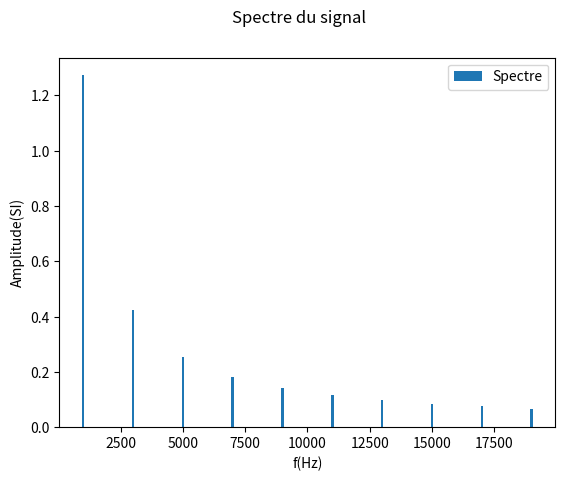
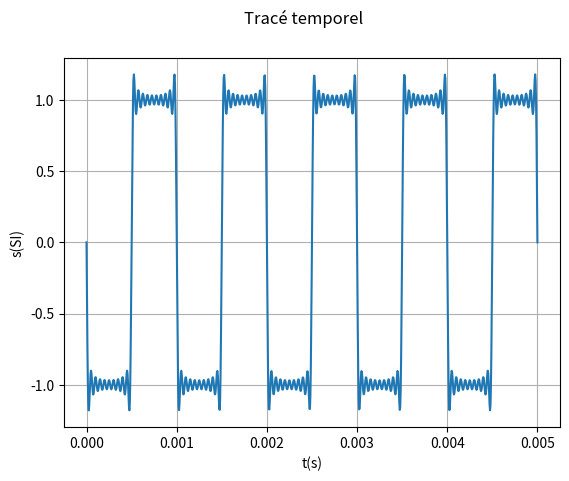
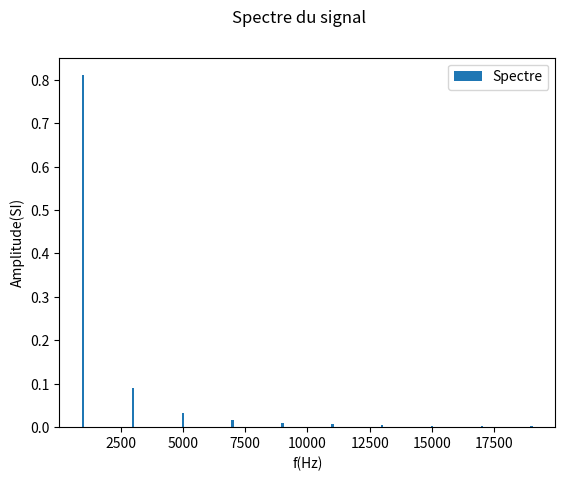
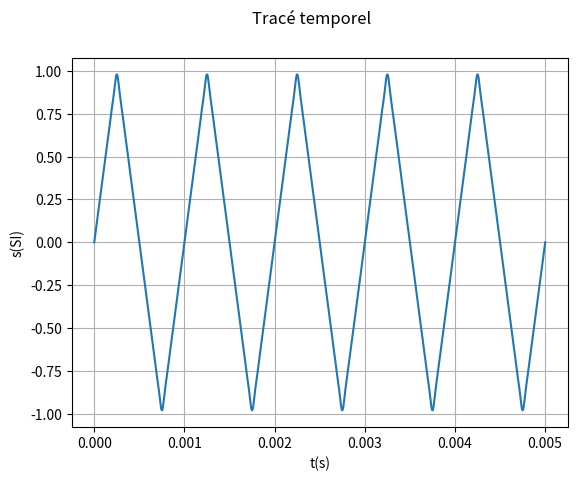
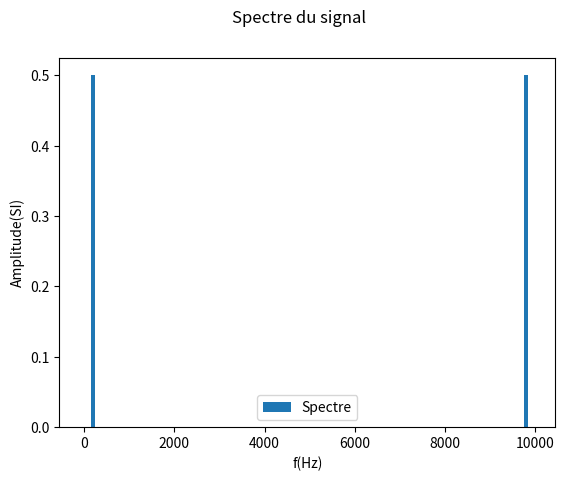
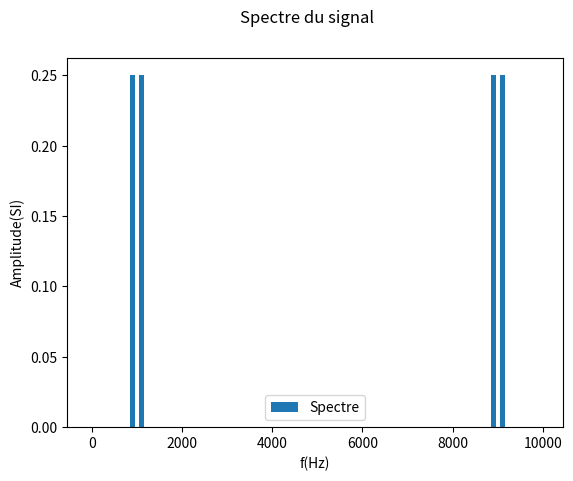
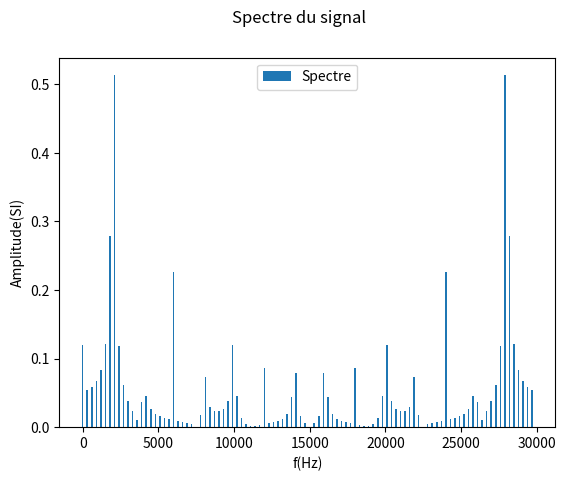
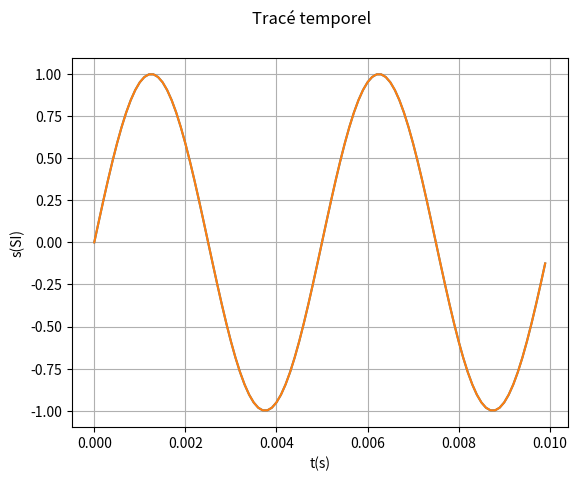
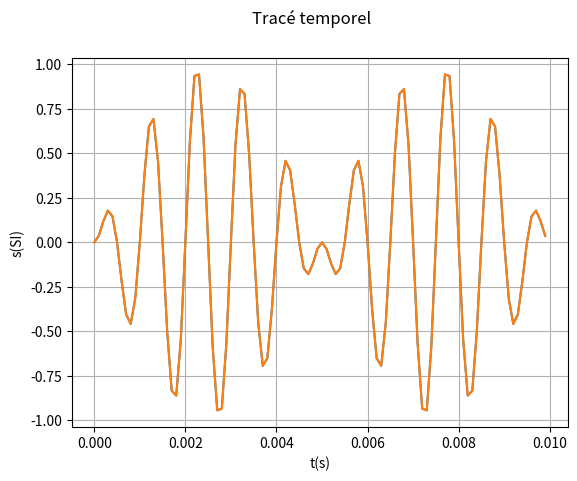
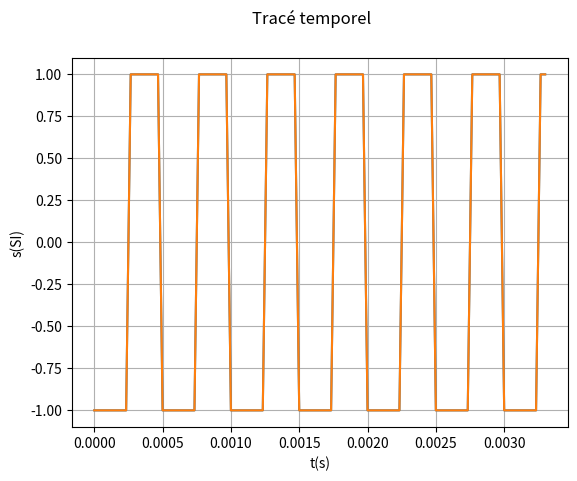
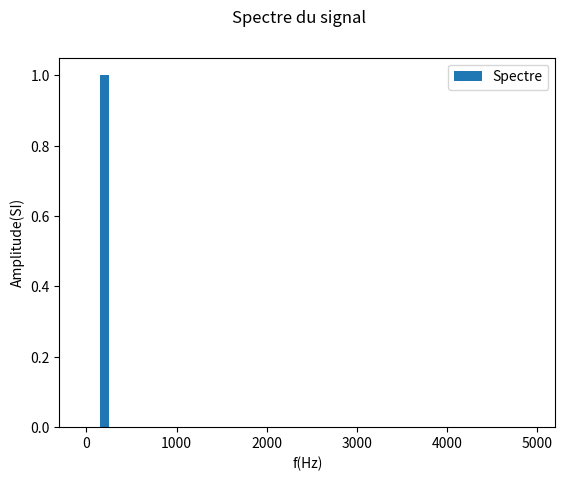
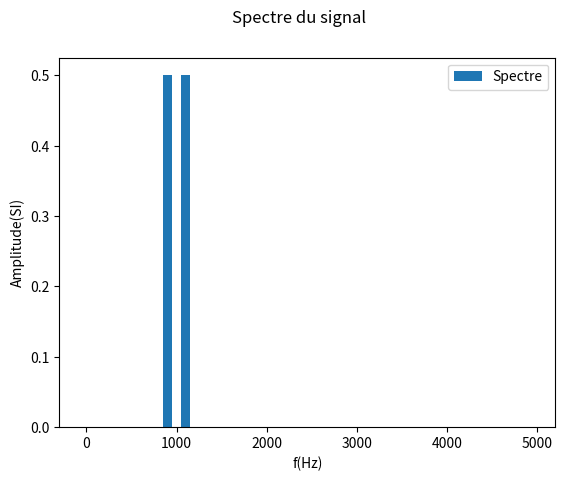
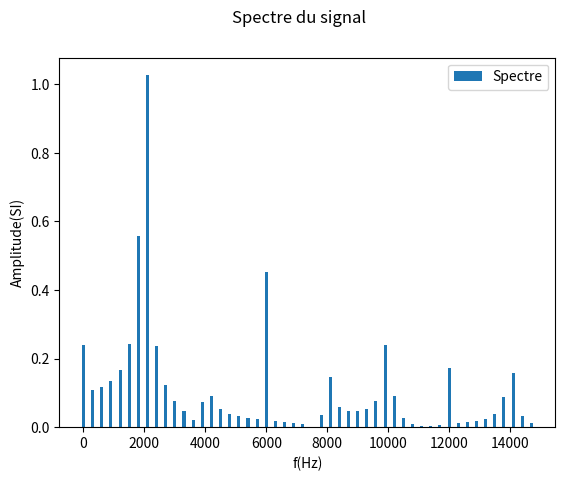
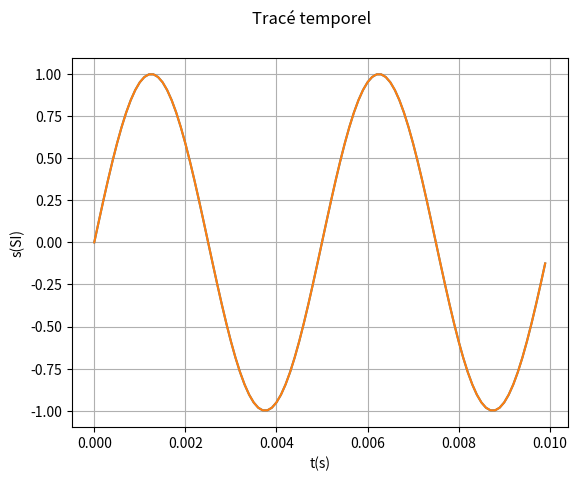
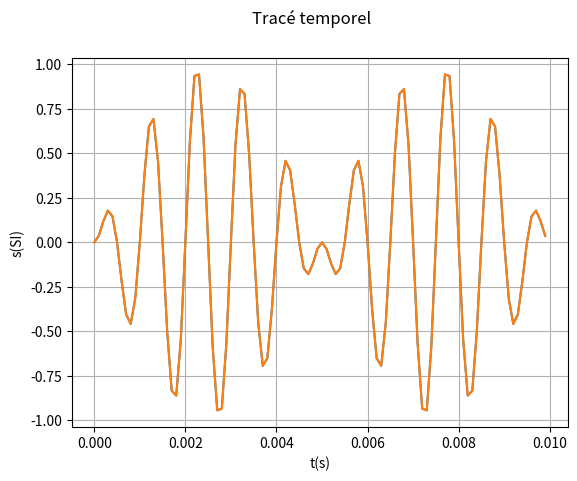
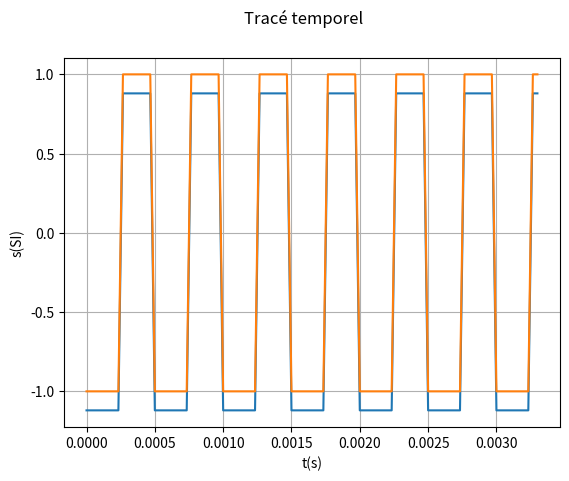

Write Python code to recreate these figures, in order.
# -*- coding: utf-8 -*-
# ---
# jupyter:
#   jupytext:
#     formats: ipynb,py:light,md:myst
#     text_representation:
#       extension: .py
#       format_name: light
#       format_version: '1.5'
#       jupytext_version: 1.10.3
#   kernelspec:
#     display_name: Python 3
#     language: python
#     name: python3
# ---

# # Analyse spectrale d'un signal
# _Méthodes numériques_
#
# Dans cette séance, vous allez apprendre à :
# * Utiliser les objets Python comme les vecteurs numpy
# * Créer une fonction qui construit numériquement l'allure d'un signal temporel à partir de son spectre.
# * Obtenir le spectre d'un signal grâce à des fonctions natives de la bibliothèques `numpy.fft`

# ## Position du problème
#
# ### Eléments théoriques
# On rappelle que le __spectre__ d'un signal est sa décomposition en somme de sinusoïdes où l'on donne : la _fréquence_ ($f_i$), l'_amplitude_ $(A_i)$ et la _phase à l'origine_ ($\phi_i$) de chaque sinusoïde de la décomposition :
#
# $$
# s(t) = \sum_{i} A_i \cos \left ( 2 \pi f_i t + \phi_i \right )
# $$
#
# _Pour rappel, pour les signaux périodiques, la somme est infinie et les fréquences $f_i$ sont des multiples de la fréquence $f$ du signal._
#
# ### Réflexions préliminéaires
#
# __But :__ On veut pouvoir représenter un signal de deux manières :
# * son allure temporelle représentée mathématiquement par la fonction $x(t)$ évaluée sur un intervalle $[t_1, t_2]$
# * son spectre représenté par l'ensemble des triplets $(f_i, A_i, \phi_i)$ de sa décomposition
#
# __Travail (5/10minutes) :__ Réfléchir au(x) type(s) de variable(s) qui permettent, sous `Python` de stocker la représentation de l'allure temporelle (l'intervalle $[t_1, t_2]$ et les valeurs de x sur cet intervalle) et à leur structure puis au(x) type(s) de variable(s) qui permettent de stocker la représentation du spectre d'un signal _(on supposera la somme finie, quitte à limiter la somme à N fréquences dans le cas de sommes infinies)_.
#
# __Après avoir réfléchi à la question précédente__, passer à la suite qui propose une représentation temporelle et fréquentielle sous Python.

# ### Représentation des signaux
#
# #### Représentation temporelle
# Dans un calcul numérique, l'évaluation de la fonction (pour sont tracé par exemple) ne peut être fait que pour des __valeurs discrètes__. On va donc définir pour un signal $s(t)$ dont on connaît la fonction temporelle $s$ :
# 1. Une fonction qui associe à une valeur de temps $t_i$ la valeur calculée $s(t_i)$.
# 2. Un vecteur numpy contenant des valeurs d'abscisses temporelles $t_k$ régulièrement réparties entre deux valeurs choisies $t_1$ et $t_2$ et de longueur $N$.
# 3. Un vecteur numpy contenant les valeurs du signal $s_k$ aux instants $t_k$ : $s_k = s(t_k)$.
#
# On pourra alors tracer le signal temporel ou obtenir son spectre grâce aux fonctions natives de `numpy.fft`
#
# #### Représentation fréquentielle.
# Il y a une série de trois grandeurs, on va donc représenter le spectre d'un signal par trois vecteurs :
# * un contenant les fréquences $f_i$ de la décomposition
# * un contenant les amplitudes $A_i$ de la décomposition
# * un contenant les phases à l'origine $\phi_i$ de la décomposition
#
# On pourra alors reconstruire la fonction $s(t)$ comme donnée précédemment et ainsi visualiser son allure temporelle. On pourra aussi représenter le spectre du signal.
#
# On réfléchira aux listes des m premiers éléments des décompositions spectrales des signaux créneaux et triangulaires (de fréquence $f_0$) données ci-dessous :
#
# $$
# s_{creneau} = \sum_{k=1}^{m} {4 \over \pi (2k + 1)}\ \sin \left ( 2 \pi (2k + 1) f_0 t \right)
# $$
#
# $$
# s_{triangle} = \sum_{k=1}^{m} {{(-1)}^k 8 \over {\left (\pi (2k + 1)\right)}^2}\ \sin \left ( 2 \pi (2k + 1) f_0 t \right)
# $$

# ## Exercice 1 : Du spectre à la représentation temporelle.
#
# Dans la cellule de code suivante, vous devez :
# > 1. Ecrire une fonction `fonc_temp` qui prend 4 arguments : 1 flottant `t` et 3 vecteurs numpy `fs`, `amps`, `phis` (liste des fréquences amplitudes et phases à l'origine du spectre) et qui renvoie la valeur de `s` définie dans les Eléments théoriques (plus haut) évaluée à l'instant `t`. Cette fonction devra être vectorialisable.
# > 2. Ecrire une fonction `evalue_temp` qui prend comme arguments : 3 vecteurs numpy `fs`, `amps`, `phis`, 2 flottants `t1`, `t2` et un entier `N` et qui renvoie deux vecteurs numpy:
# >    1. un vecteur contenant `N` valeurs de temps `t_k` régulièrement réparties entre `t1` et `t2`
# >    2. un vecteur contenant les valeurs `s_k` qui sont les évaluatinos de `s` (définie dans les Eléments théoriques) aux instants `t_k`
# > 3. Ecrire une fonction `trace_spec` qui prend comme arguments 3 vecteurs numpy `fs`, `amps`, `phis` et qui trace le spectre du signal.
# > 4. Ecrire une fonction `trace_temp` qui prend comme arguments : 3 vecteurs numpy `fs`, `amps`, `phis`, 2 flottants `t1`, `t2` et un entier `N` et qui trace l'allure temporelle de `s` entre `t_1` et `t_2` en évaluant `N` valeurs de temps.
# > 5. Utiliser les fonctions précédentes pour tracer le spectre puis l'allure temporelle d'un signal créneau et d'un signal triangle à partir des $m$ premières composantes spectrales de leur décomposition (m = 10) pour un fondamental à $f_0 = 1kHz$. On discutera de la validité d'approximer les signaux créneaux et triangle par leurs 10 premières composantes.
#
# _Quelques indications utiles :_
# * Si une fonction retourne deux éléments (ex : return x, y) alors pour récuperer les __deux__ variables lors de l'appel de la fonction, on écrira `x0, y0 = fonction_appelee(...)`
# * _Pour le tracé des spectres_ : La fonction `bar(x, y, width, ...)` de `matplotlib.pyplot` fonctionne comme `plot` (mêmes options) mais trace des barres au lieu de points. L'argument `width` défini la largeur des barres, on prendra `100` (l'unité est en Hertz).

# +
"""Quelques indications :
- N'oubliez d'importer les bibliothèques scientifiques
- Pensez à utiliser les fonctions précédentes au lieu de tout réécrire.
- Pensez aux fonctions numpy pour créer simplement des vecteurs.
- Attention aux phases, les expressions sont avec des sinus !
"""
import matplotlib.pyplot as plt
import numpy as np


def fonc_temp(t, fs, amps, phis):
    n = len(fs)  # Nombre de composantes spectrales
    s = 0  # Initialisation de la valeur du signal
    for i in range(n):  # On va parcourir les composantes
        s += amps[i] * np.cos(2 * np.pi * fs[i] * t + phis[i])  # On ajoute la composante spectrale
    return s



def evalue_temp(fs, amps, phis, t1, t2, N):
    ts = np.linspace(t1, t2, N)  # Création du vecteur temps
    return ts, fonc_temp(ts, fs, amps, phis)  # Les opérations de evalue_temp sont toutes vectorialisables


def trace_spec(fs, amps, phis):
    f, ax = plt.subplots()  # Création de la figure
    f.suptitle("Spectre du signal")  # Titre
    ax.set_xlabel("f(Hz)")  # Légende des x
    ax.set_ylabel("Amplitude(SI)")  # Légende des y
    ax.bar(fs, amps, width=100, label="Spectre")  # Tracé du spectre
    ax.legend()
    return f, ax  # On pourrait mettre plt.show() dans la fonction, on va plutôt enregistrer la figure pour l'afficher plus tard


def trace_temp(fs, amps, phis, t1, t2, N):
    ts, st = evalue_temp(fs, amps, phis, t1, t2, N)
    f, ax = plt.subplots()  # Création de la figure
    f.suptitle("Tracé temporel")  # Titre
    ax.set_xlabel("t(s)")  # Légende des x
    ax.set_ylabel("s(SI)")  # Légende des y
    ax.plot(ts, st, label="s(t)")  # Tracé temporel
    return f, ax  # On pourrait mettre plt.show() dans la fonction, on va plutôt enregistrer la figure pour l'afficher plus tard


"""Cas du créneau"""
f0 = 1000  # Fondamental
m = 10  # Nombre de composantes
fs = (2 * np.arange(m) + 1) * f0  # Fréquence
amps = 4 / (np.pi * (2 * np.arange(m) + 1))  # Amplitudes
phis = np.ones(m) * (np.pi / 2)  # Phases


t1 = 0
t2 = 5 / f0
N = 1000
f1, ax1 = trace_spec(fs, amps, phis)
f2, ax2 = trace_temp(fs, amps, phis, t1, t2, N)
ax2.grid()
plt.show()

"""Cas du triangle"""
f0 = 1000  # Fondamental
m = 10  # Nombre de composantes
fs = (2 * np.arange(m) + 1) * f0  # Fréquence
amps = 8 / ((np.pi * (2 * np.arange(m) + 1)) ** 2)  # Amplitudes
phis = np.array([-np.pi / 2, np.pi / 2] * 5)  # Phases (on tient compte du (-1)^k)


t1 = 0
t2 = 5 / f0
N = 1000
f1, ax1 = trace_spec(fs, amps, phis)
f2, ax2 = trace_temp(fs, amps, phis, t1, t2, N)
ax2.grid()
plt.show()
# -

# ## Exercice 2 : Du tracé temporelle au spectre
# On suppose qu'on dispose de `N` mesures d'un signal $s$ faites avec une fréquence d'échantillonnage `fe`. Ces valeurs sont stockées dans un vecteur numpy `sk`. On veut obtenir la transformée de Fourier du signal $s$ basé sur les mesures `sk`.
#
# Nous allons utiliser la fonction native `fft` de la bibliothèque `numpy.fft`.
# * `fft(sk) / N` permet de calculer la TF à partir de `sk` pour une liste de valeurs de fréquences discrètes `f_i`. La fonction renvoie les amplitudes sous formes de grandeurs complexes :
#     * Le module est l'amplitude de la composante spectrale
#     * son argument est la phase à l'origine du signal.
#
# Les valeurs `f_i` auxquelles le spectre est évalué sont données par la liste suivante :
#
# $$
# [0, 1, ..., n] \times {fe \over N}
# $$
#
# Vous devez :
# > 1. Ecrire une fonction `eval_fft` qui prend comme argument un vecteur numpy `sk` et une fréquence d'échantilonnage `fr` et qui renvoie :
# >    1. une liste numpy contenant les fréquences $f_i$
# >    2. une liste numpy contenant les amplitudes associées à chaque composante spectrale de la TF de `sk`
# >    3. une liste numpy contenant les phases à l'origine associées à chaque composante spectrale de la TF de `sk`
# > 2. Créer des vecteurs de taille $N = 100$ simulant la mesure (parfaite !) d'un signal (prendre à chaque fois des amplitudes égales à $1 SI$) :
# >    1. sinusoïdal de fréquence 2kHz (réfléchir aux choix de la fréquence d'échantillonnage) et de valeur moyenne $1 SI$
# >    1. produit de deux sinusoïdes de fréquences 100Hz et 1kHz.
# >    1. créneau de fréquence 2kHz (réfléchir aux choix de la fréquence d'échantillonnage)
# > 3. Obtenir puis tracer le spectre pour chacun des signaux précédents. Commenter ce qu'on observe. On parlera en TP de __repli spectral__. En pratique, on ne peut mesurer une fréquence supérieure à $f_e/2$, c'est le __critère de Shannon-Nyquist__. Modifier la fonction `eval_fft` pour ne renvoyer les fréquences ainsi que les amplitudes et phases que jusqu'à $f_e/2$.
# > 4. Reconstruire le signal à partir des spectres obtenues et les tracer. On représente sur le même graphique, le signal acquis pour comparaison avec le signal reconstruit.
#
# _Données utiles_ :
# * Les fonctions `abs` et `angle` de la bibliothèque `numpy` permettent de calculer respectivement le module et l'argument d'un complexe et peuvent s'appliquer sur un vecteur entier.
# * Plusieurs fonctions ont déjà été créés, ce n'est pas la peine de les réécrire.

# +
"""On importe pour vous la fonction fft"""
from numpy.fft import fft  # Avec cette méthode d'importation, vous pouver utiliser directement la syntaxe fft(...)


def eval_fft(s, fe):
    n = len(s)  # Taille de s pour le vecteur des fréquences
    freqs = np.arange(N) * fe / N  # Liste de fréquence
    sk = fft(s) / n  # Calcul de la TF
    return freqs, np.abs(sk), np.angle(sk)


N = 100
fe = 10000  # On prend un fréquence de 10kHz pour le sinus et le signal modulé (au moins 5 points par période).
tk = np.arange(N) * 1 / fe
s_sin = np.sin(2 * np.pi * 200 * tk)  # Signal sinusoïdal
s_mod = np.sin(2 * np.pi * 100 * tk) * np.sin(2 * np.pi * 1000 * tk)  # Signal produit de sinus

s_cre = np.zeros(N)  # On va devoir remplir s_cre dans une boucle à cause de la condition
f = 2000  # fréquence
fe2 = 30000  # Le contenue fréquentiel d'un créneau est plus important.
for i in range(N):
    t = i / fe2  # temps
    n_per = int(t / (1 / (2 * f)))  # Nombre de demies-période entières entre 0 et t.
    if n_per % 2 == 1:  # Nombre pair de demi-période
        s_cre[i] = 1
    else:
        s_cre[i] = - 1
tk2 = np.arange(N) * 1 / fe2
        
freqs_sin, amps_sin, phis_sin = eval_fft(s_sin, fe)  # Calcul de la TF
freqs_mod, amps_mod, phis_mod = eval_fft(s_mod, fe)  # Calcul de la TF
freqs_cre, amps_cre, phis_cre = eval_fft(s_cre, fe2)  # Calcul de la TF

f1, ax1 = trace_spec(freqs_sin, amps_sin, phis_sin)  # Tracé du spectre
f2, ax2 = trace_spec(freqs_mod, amps_mod, phis_mod)  # Tracé du spectre
f3, ax3 = trace_spec(freqs_cre, amps_cre, phis_cre)  # Tracé du spectre

t1 = 0
t2 = max(tk)
t22 = max(tk2)
f4, ax4 = trace_temp(freqs_sin, amps_sin, phis_sin, t1, t2, N)
ax4.plot(tk, s_sin)  # Pour comparaison
ax4.grid()
f5, ax5 = trace_temp(freqs_mod, amps_mod, phis_mod, t1, t2, N)
ax5.plot(tk, s_mod)  # Pour comparaison
ax5.grid()
f6, ax6 = trace_temp(freqs_cre, amps_cre, phis_cre, t1, t22, N)
ax6.plot(tk2, s_cre)  # Pour comparaison
ax6.grid()

plt.show()
# -
# __Il est important de conserver votre travail et de mettre au propre les fonctions que vous avez créées, nous les utiliserons pour d'autre TD sur les capacités numériques plus tard.__

# +
"""Version corrigé pour ne prendre que les fréquences jusqu'à fe/2
On doit par contre multiplier par 2 les amplitudes.
"""
"""On importe pour vous la fonction fft"""


def eval_fft(s, fe):
    n = len(s)  # Taille de s pour le vecteur des fréquences
    freqs = np.arange(int(N / 2)) * fe / N  # Liste de fréquence
    sk = fft(s) / n  # Calcul de la TF
    return freqs, np.abs(sk)[:int(N/2)] * 2, np.angle(sk)[:int(N/2)]  # Remarquez la multiplication par 2


N = 100
fe = 10000  # On prend un fréquence de 10kHz pour le sinus et le signal modulé (au moins 5 points par période).
tk = np.arange(N) * 1 / fe
s_sin = np.sin(2 * np.pi * 200 * tk)  # Signal sinusoïdal
s_mod = np.sin(2 * np.pi * 100 * tk) * np.sin(2 * np.pi * 1000 * tk)  # Signal produit de sinus

s_cre = np.zeros(N)  # On va devoir remplir s_cre dans une boucle à cause de la condition
f = 2000  # fréquence
fe2 = 30000  # Le contenue fréquentiel d'un créneau est plus important.
for i in range(N):
    t = i / fe2  # temps
    n_per = int(t / (1 / (2 * f)))  # Nombre de demies-période entières entre 0 et t.
    if n_per % 2 == 1:  # Nombre pair de demi-période
        s_cre[i] = 1
    else:
        s_cre[i] = - 1
tk2 = np.arange(N) * 1 / fe2
        
freqs_sin, amps_sin, phis_sin = eval_fft(s_sin, fe)  # Calcul de la TF
freqs_mod, amps_mod, phis_mod = eval_fft(s_mod, fe)  # Calcul de la TF
freqs_cre, amps_cre, phis_cre = eval_fft(s_cre, fe2)  # Calcul de la TF

f1, ax1 = trace_spec(freqs_sin, amps_sin, phis_sin)  # Tracé du spectre
f2, ax2 = trace_spec(freqs_mod, amps_mod, phis_mod)  # Tracé du spectre
f3, ax3 = trace_spec(freqs_cre, amps_cre, phis_cre)  # Tracé du spectre

t1 = 0
t2 = max(tk)
t22 = max(tk2)
f4, ax4 = trace_temp(freqs_sin, amps_sin, phis_sin, t1, t2, N)
ax4.plot(tk, s_sin)  # Pour comparaison
ax4.grid()
f5, ax5 = trace_temp(freqs_mod, amps_mod, phis_mod, t1, t2, N)
ax5.plot(tk, s_mod)  # Pour comparaison
ax5.grid()
f6, ax6 = trace_temp(freqs_cre, amps_cre, phis_cre, t1, t22, N)
ax6.plot(tk2, s_cre)  # Pour comparaison
ax6.grid()

plt.show()
# -
# On remarque un problème avec le créneau. C'est parce que des fréquences supérieures à $f_e /2$ existent et ont été repliées. On observe ainsi une fréquence à 12kHz qui ne devrait pas exister ($f_{repli} = f_e - f_n = 12kHz$ pour la composante $f_n = 16kHz$).
#
# Le problème est que dans le cas du créneaux, l'amplitude des composantes spectrales diminue lentement : les cinquième composante $f_n = 16kHz$) est encore non négligeable. Son "repli" ($f_{repli} = 12kHz$) modifie le spectre du créneau, d'où la reconstruction fausse.

# ### Quelques explications sur le repli spectral.
#
# On rappelle que le signal acquis est échantillonné à une fréquence $f_e$. On a donc uniquement accès à une série de points de mesures $(t_k, s_k)$. On donne la représentation de ces points (simulation!) ci-dessous pour un signal sinusoïdal de 200Hz.

# +
fe = 2000  # Fréquence d'échantillonnage de 2kHz
Te = 1/fe  # Période d'échantillonnage
fsig = 200  # Fréquence du signal
Tsig = 1/fsig  # Période du signal
t = np.arange(0, 3 * Tsig, Te)  # Temps des points de mesure
s = np.sin(2 * np.pi * fsig * t)  # Valeur acquises pour le signal

f, ax = plt.subplots()
f.suptitle("Points de mesures acquis")
ax.set_xlabel("t(s)")
ax.set_ylabel("s(SI)")
ax.plot(t, s, marker='+', linestyle='', color='red', label="Mesures")  # On ne relie pas les points pour bien montrer où sont les mesures.
ax.legend()
ax.grid()
plt.show()

# -

# On reconnaît bien l'allure d'un sinusoïde et si l'on essaie de mesurer sa période, on trouve bien $T = 5\times10^{-3} s$.
#
# MAIS, c'est point pourrait correspondre aussi __à un autre signal sinusoïdal__ : un signal de fréquence $f_r = f_e - f_{sig} = 1800Hz$ mais de phase à l'origine égale à $\pi$ (ce qui revient à multiplier le signal par $-1$).
#
# Pour s'en convaindre, on va tracer un tel signal avec les points de mesures.

# +
fr = 1800
Tr = 1 / fr
sr = -np.sin(2 * np.pi * fr * t)  # Multiplication par -1



f, ax = plt.subplots()
f.suptitle("Points de mesures acquis")
ax.set_xlabel("t(s)")
ax.set_ylabel("s(SI)")
ax.plot(t, sr, marker='o', linestyle='', color='blue', label="Signal rapide")
ax.plot(t, s, marker='+', linestyle='', color='red', label="Mesures")  # On ne relie pas les points pour bien montrer où sont les mesures.

ax.legend()
ax.grid()
plt.show()
# -

# Les points coïncident ! Pour bien se rendre compte que les points bleus correspondent à un signal de 1800Hz, on va retracer ce signal mais une fréquence d'échantillonnage beaucoup plus grande pour bien voir les variations rapides.

# +
t2 = np.arange(0, 3 * Tsig, Te / 1000)  # 1000 fois plus de points
sr2 = -np.sin(2 * np.pi * fr * t2)  # Multiplication par -1



f, ax = plt.subplots()
f.suptitle("Points de mesures acquis")
ax.set_xlabel("t(s)")
ax.set_ylabel("s(SI)")
ax.plot(t2, sr2, linestyle='-', color='blue', linewidth=0.5, label="Signal rapide")
ax.plot(t, s, marker='+', linestyle='', color='red', label="Mesures")  # On ne relie pas les points pour bien montrer où sont les mesures.

ax.legend()
ax.grid()
plt.show()
# -

# Le signal passent effectivement par les points de mesures, il est donc compatible avec ces points. Quand le fonction `fft` calcule les fréquences du spectre du signal $(t_k, s_k)$ pour des fréquences entre 0 et $f_e$, il trouve donc normalement __deux fréquences__ : $f_{sig}$ et $f_{repli}$.
#
# _C'est pourquoi on n'étudie que les fréquences inférieures à $f_e / 2$.  
# MAIS le problème du repli spectral apparaît quand des fréquences du signal sont supérieure à $f_e / 2$ qui font apparaître des fréquences repliées inférieures._
#
# ### SOLUTION : Le critère de Shannon-Nyquist
#
# __Lorsqu'on analyse un signal dont le contenu spectral va jusqu'à une fréquence $f_{max}$, on doit échantillonner le signal à une fréquence $f_e$ telle que $f_e / 2 > f_{max}$.__
#
# Exemple :  Dans le cas du signal créneau, la fréquence maximale est évidemment infinie mais on a vu qu'on pouvait se contenter des 10 premières composantes, soit pour un signal de 2kHz, une fréquence maximale de $38kHz$ (on prendra 40kHz$ pour avoir une marge). Soit une fréquence d'échantillonnage de 80kHz.
#
# On refait une simulation ci-dessous pour le créneau en prenant une fréquence d'échantillonnage de 80kHz.

# +
f = 2000  # fréquence du créneau
fe2 = 80000  # Fréquence d'échantillonnage
Tobs = 3 / f  # Temps d'observation : 3 périodes
N = int(fe2 * Tobs)  # Nombre de points de mesure

s_cre = np.zeros(N)  # On va devoir remplir s_cre dans une boucle à cause de la condition
for i in range(N):
    t = i / fe2  # temps
    n_per = int(t / (1 / (2 * f)))  # Nombre de demies-période entières entre 0 et t.
    if n_per % 2 == 1:  # Nombre pair de demi-période
        s_cre[i] = 1
    else:
        s_cre[i] = - 1
tk2 = np.arange(N) * 1 / fe2
        
freqs_cre, amps_cre, phis_cre = eval_fft(s_cre, fe2)  # Calcul de la TF

f3, ax3 = trace_spec(freqs_cre, amps_cre, phis_cre)  # Tracé du spectre

t1 = 0
t22 = max(tk2)
f6, ax6 = trace_temp(freqs_cre, amps_cre, phis_cre, t1, t22, N)
ax6.plot(tk2, s_cre)  # Pour comparaison
ax6.grid()

plt.show()
# -

# Cette fois le repi spectral ne pose pas de problème car les fréquences repliées sont d'amplitude négligeable.


